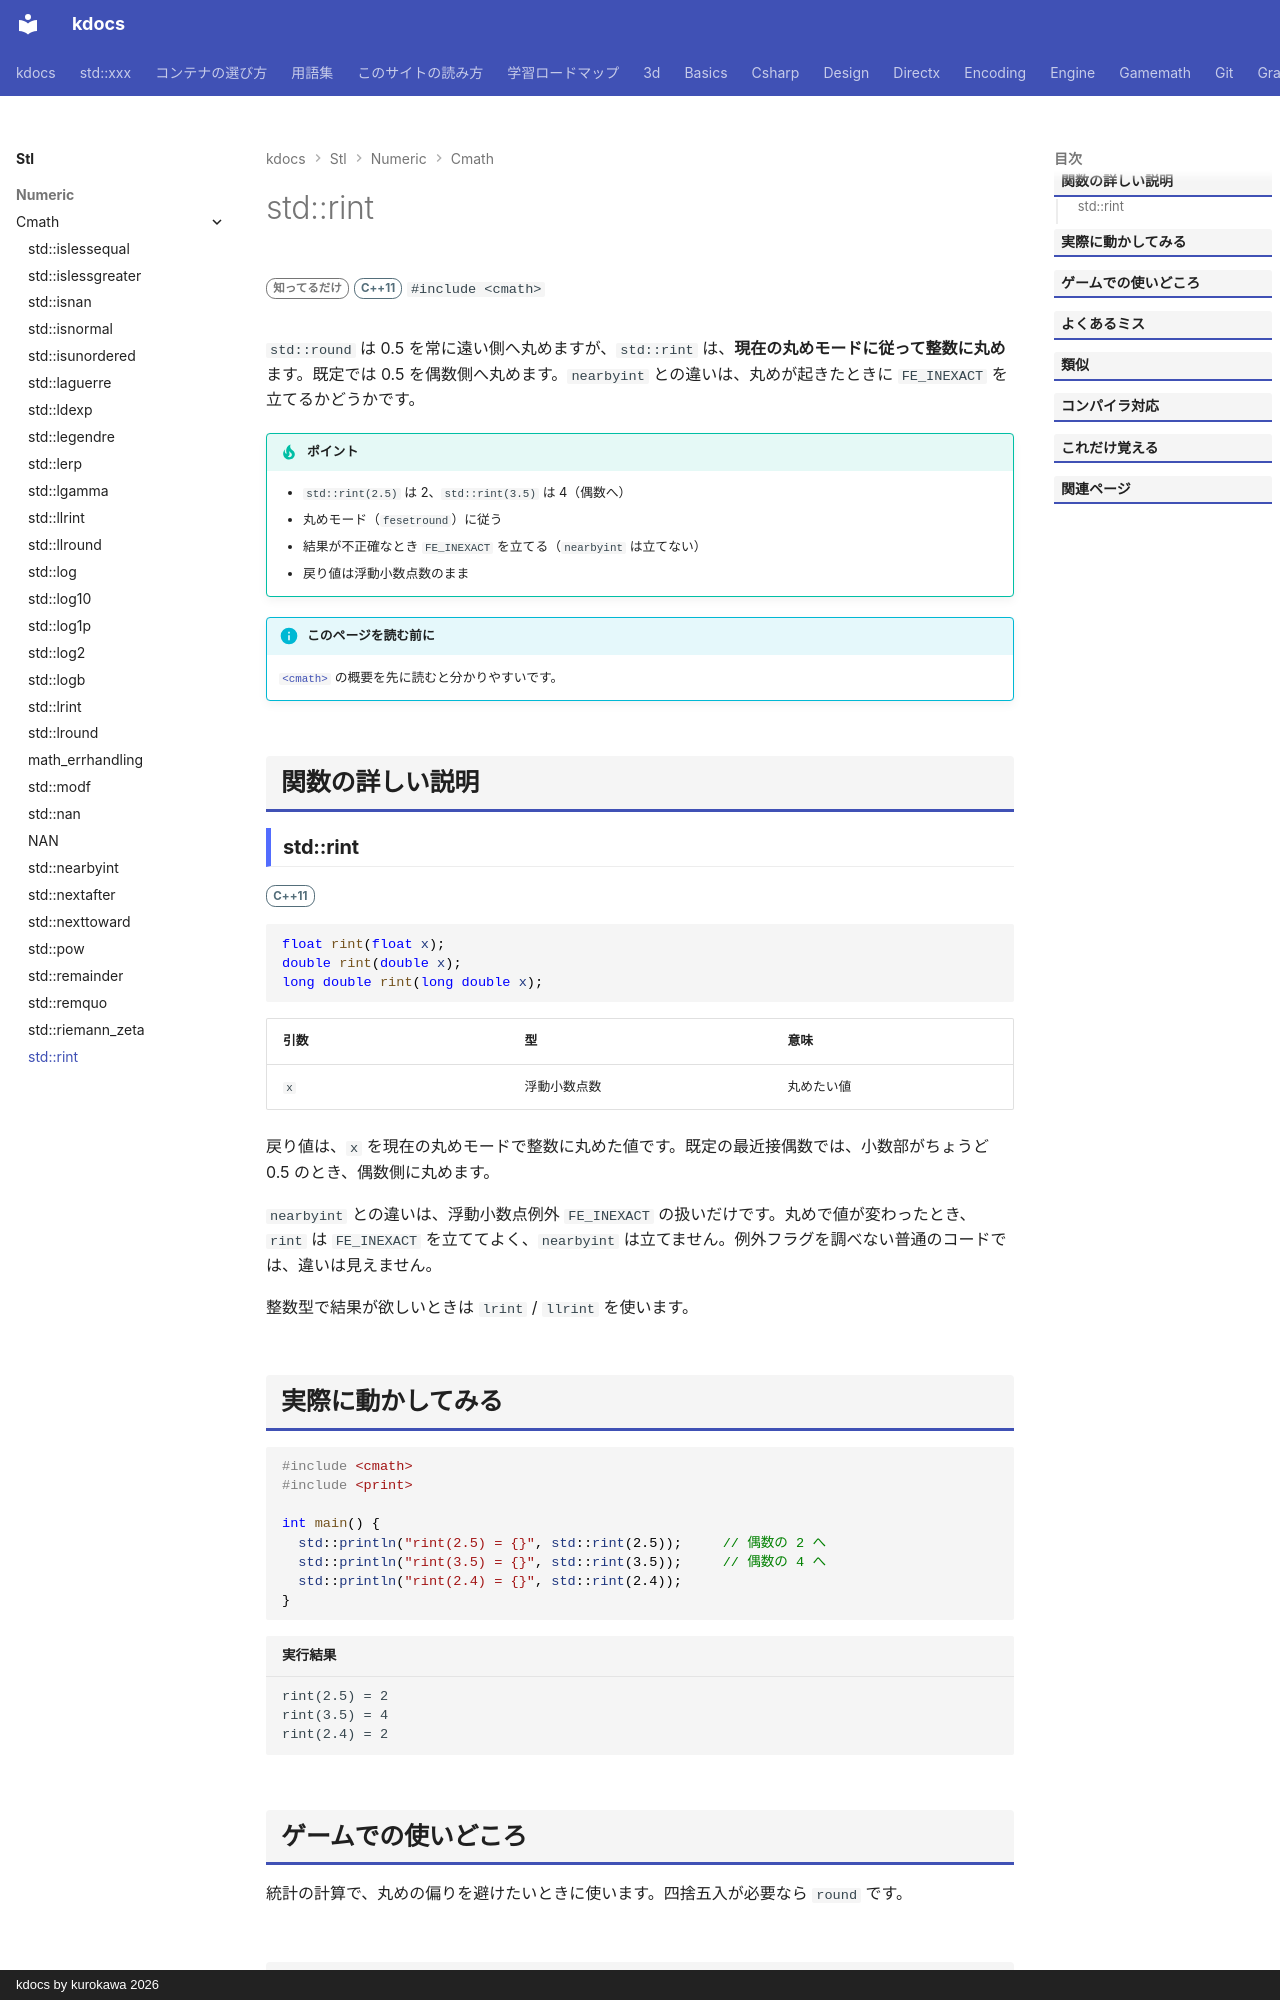

repository: qwzxdf/kdocs · page: stl/numeric/cmath/rint/index.html · generator: mkdocs · copyright: kdocs by kurokawa 2026

---
title: std::rint
summary: "現在の丸めモードで整数に丸める（結果は小数）。"
order: 900
group: 数学関数（<cmath>）
tags:
  - 数値
---

# std::rint

<div class="page-badges" markdown>
<span class="rank rank-rare">知ってるだけ</span>
<span class="ver ver-11">C++11</span>
`#include <cmath>`
</div>

`std::round` は 0.5 を常に遠い側へ丸めますが、`std::rint` は、<strong>現在の丸めモードに従って整数に丸め</strong>ます。既定では 0.5 を偶数側へ丸めます。`nearbyint` との違いは、丸めが起きたときに `FE_INEXACT` を立てるかどうかです。

!!! tip "ポイント"
    - `std::rint(2.5)` は 2、`std::rint(3.5)` は 4（偶数へ）
    - 丸めモード（`fesetround`）に従う
    - 結果が不正確なとき `FE_INEXACT` を立てる（`nearbyint` は立てない）
    - 戻り値は浮動小数点数のまま

!!! info "このページを読む前に"
    [`<cmath>`](../cmath.md) の概要を先に読むと分かりやすいです。

## 関数の詳しい説明

### std::rint {#rint}

<span class="ver ver-11">C++11</span>

```cpp
float rint(float x);
double rint(double x);
long double rint(long double x);
```

| 引数 | 型 | 意味 |
| --- | --- | --- |
| `x` | 浮動小数点数 | 丸めたい値 |

戻り値は、`x` を現在の丸めモードで整数に丸めた値です。既定の最近接偶数では、小数部がちょうど 0.5 のとき、偶数側に丸めます。

`nearbyint` との違いは、浮動小数点例外 `FE_INEXACT` の扱いだけです。丸めで値が変わったとき、`rint` は `FE_INEXACT` を立ててよく、`nearbyint` は立てません。例外フラグを調べない普通のコードでは、違いは見えません。

整数型で結果が欲しいときは `lrint` / `llrint` を使います。
